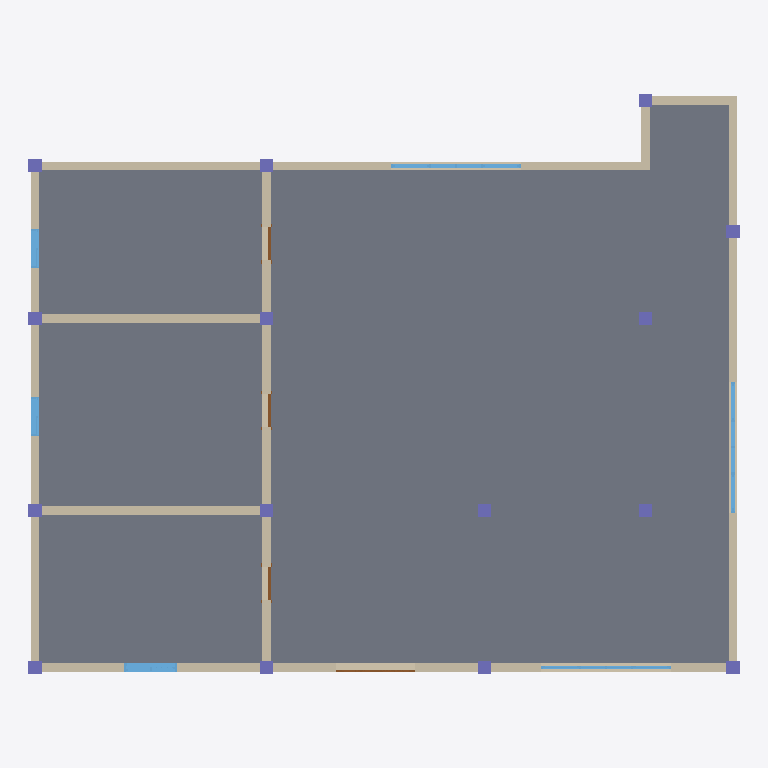
Plan cut of the same IFC building model at storey 'Level 1' (level 0.00 m, cut at 1.40 m), seen from above with north up, elements coloured by IFC class: 15 columns (violet), 9 walls (beige), 6 windows (light blue), 4 doors (brown), 1 slab (grey). Cut surfaces are drawn darker.
Extent 16.3 m × 13.3 m × 6.0 m (x, y, z). Storeys (3): Level 1 at 0.00 m; Level 2 at 3.00 m; Level 3 at 6.00 m. Elements (73): 30 IfcColumn, 21 IfcWallStandardCase, 11 IfcWindow, 8 IfcDoor, 3 IfcSlab.

HEADER;
FILE_DESCRIPTION((''),'2;1');
FILE_NAME('','[number]:51:55Z',(''),(''),'IFCCompare','version1','');
FILE_SCHEMA(('IFC4'));
ENDSEC;
DATA;
#49=IFCPROJECT('3iW4xw1QL0ch0abfGxXEES',#6,'项目编号',$,$,'项目名称','项目状态',(#48),#42);
#56=IFCSITE('3iW4xw1QL0ch0abfGxXEEU',#6,'Default',$,$,#55,$,$,.ELEMENT.,$,$,$,$,$);
#63=IFCBUILDING('3iW4xw1QL0ch0abfGxXEET',#6,$,$,$,#62,$,$,.ELEMENT.,$,$,$);
#72=IFCBUILDINGSTOREY('3iW4xw1QL0ch0abfJ4UnqF',#6,'Level 1',$,$,#71,$,'Level 1',.ELEMENT.,0.0);
#7351=IFCBUILDINGSTOREY('2F0hOp7Mn93e$qla$gu6fk',#7343,'Level 2',$,$,#7352,$,'Level 2',.ELEMENT.,3000.0);
#12701=IFCBUILDINGSTOREY('2F0hOp7Mn93e$qla$gu6gm',#7343,'Level 3',$,$,#12702,$,'Level 3',.ELEMENT.,6000.0);
#7122=IFCSLAB('0sSdfjyoj8GhIvpMFzHIlM',#6,'楼板:常规 - 300mm:295527',$,'楼板:常规 - 300mm',#7099,#7121,'295527',.FLOOR.);
#106=IFCWALLSTANDARDCASE('0sSdfjyoj8GhIvpMFzHIk7',#6,'基本墙:常规 - 200mm:295478',$,'基本墙:常规 - 200mm:1740',#79,#105,'295478',$);
#4983=IFCWALLSTANDARDCASE('0sSdfjyoj8GhIvpMFzHIlc',#6,'基本墙:常规 - 200mm:295511',$,'基本墙:常规 - 200mm:1740',#4963,#4982,'295511',$);
#6411=IFCWALLSTANDARDCASE('0sSdfjyoj8GhIvpMFzHIlg',#6,'基本墙:常规 - 200mm:295515',$,'基本墙:常规 - 200mm:1740',#6391,#6410,'295515',$);
#5735=IFCWALLSTANDARDCASE('0sSdfjyoj8GhIvpMFzHIlh',#6,'基本墙:常规 - 200mm:295514',$,'基本墙:常规 - 200mm:1740',#5715,#5734,'295514',$);
#4316=IFCWALLSTANDARDCASE('0sSdfjyoj8GhIvpMFzHIld',#6,'基本墙:常规 - 200mm:295510',$,'基本墙:常规 - 200mm:1740',#4296,#4315,'295510',$);
#7014=IFCWALLSTANDARDCASE('0sSdfjyoj8GhIvpMFzHIlj',#6,'基本墙:常规 - 200mm:295516',$,'基本墙:常规 - 200mm:1740',#6994,#7013,'295516',$);
#7052=IFCWALLSTANDARDCASE('0sSdfjyoj8GhIvpMFzHIli',#6,'基本墙:常规 - 200mm:295517',$,'基本墙:常规 - 200mm:1740',#7032,#7051,'295517',$);
#5697=IFCWALLSTANDARDCASE('0sSdfjyoj8GhIvpMFzHIle',#6,'基本墙:常规 - 200mm:295513',$,'基本墙:常规 - 200mm:1740',#5677,#5696,'295513',$);
#5659=IFCWALLSTANDARDCASE('0sSdfjyoj8GhIvpMFzHIlf',#6,'基本墙:常规 - 200mm:295512',$,'基本墙:常规 - 200mm:1740',#5639,#5658,'295512',$);
#6370=IFCWINDOW('0sSdfjyoj8GhIvpMFzHIl6',#6,'组合窗 - 双层四列(两侧平开) - 上部固定:3600 x 2400mm:295543',$,'3600 x 2400mm',#5773,#6369,'295543',1800.0,3000.0,$,$,$);
#5618=IFCWINDOW('0sSdfjyoj8GhIvpMFzHIl7',#6,'组合窗 - 双层四列(两侧平开) - 上部固定:3600 x 2400mm:295542',$,'3600 x 2400mm',#5021,#5617,'295542',1800.0,3000.0,$,$,$);
#2179=IFCWINDOW('0sSdfjyoj8GhIvpMFzHIk9',#6,'组合窗 - 双层单列（双扇推拉） - 上部单扇:1500 x 2100mm:295480',$,'1500 x 2100mm',#204,#2178,'295480',1800.0,1200.0,$,$,$);
#2815=IFCWINDOW('0sSdfjyoj8GhIvpMFzHIk8',#6,'组合窗 - 双层四列(两侧平开) - 上部固定:3600 x 2400mm:295481',$,'3600 x 2400mm',#2218,#2814,'295481',1800.0,3000.0,$,$,$);
#4647=IFCWINDOW('0sSdfjyoj8GhIvpMFzHIlH',#6,'推拉窗5 - 带贴面:900 x 1200mm:295520',$,'900 x 1200mm',#4374,#4646,'295520',1200.0,900.0,$,$,$);
#4942=IFCWINDOW('0sSdfjyoj8GhIvpMFzHIlG',#6,'推拉窗5 - 带贴面:900 x 1200mm:295521',$,'900 x 1200mm',#4669,#4941,'295521',1200.0,900.0,$,$,$);
#4041=IFCCOLUMN('0sSdfjyoj8GhIvpMFzHIlr',#6,'钢管混凝土柱-矩形:标准:295492',$,'标准',#4035,#4040,'295492',$);
#4070=IFCCOLUMN('0sSdfjyoj8GhIvpMFzHIlt',#6,'钢管混凝土柱-矩形:标准:295494',$,'标准',#4064,#4069,'295494',$);
#4099=IFCCOLUMN('0sSdfjyoj8GhIvpMFzHIlv',#6,'钢管混凝土柱-矩形:标准:295496',$,'标准',#4093,#4098,'295496',$);
#4128=IFCCOLUMN('0sSdfjyoj8GhIvpMFzHIlx',#6,'钢管混凝土柱-矩形:标准:295498',$,'标准',#4122,#4127,'295498',$);
#4157=IFCCOLUMN('0sSdfjyoj8GhIvpMFzHIlz',#6,'钢管混凝土柱-矩形:标准:295500',$,'标准',#4151,#4156,'295500',$);
#4186=IFCCOLUMN('0sSdfjyoj8GhIvpMFzHIl$',#6,'钢管混凝土柱-矩形:标准:295502',$,'标准',#4180,#4185,'295502',$);
#3878=IFCCOLUMN('0sSdfjyoj8GhIvpMFzHIkB',#6,'钢管混凝土柱-矩形:标准:295482',$,'标准',#3779,#3877,'295482',$);
#3925=IFCCOLUMN('0sSdfjyoj8GhIvpMFzHIkD',#6,'钢管混凝土柱-矩形:标准:295484',$,'标准',#3919,#3924,'295484',$);
#3954=IFCCOLUMN('0sSdfjyoj8GhIvpMFzHIkF',#6,'钢管混凝土柱-矩形:标准:295486',$,'标准',#3948,#3953,'295486',$);
#3983=IFCCOLUMN('0sSdfjyoj8GhIvpMFzHIln',#6,'钢管混凝土柱-矩形:标准:295488',$,'标准',#3977,#3982,'295488',$);
#4012=IFCCOLUMN('0sSdfjyoj8GhIvpMFzHIlp',#6,'钢管混凝土柱-矩形:标准:295490',$,'标准',#4006,#4011,'295490',$);
#4215=IFCCOLUMN('0sSdfjyoj8GhIvpMFzHIlX',#6,'钢管混凝土柱-矩形:标准:295504',$,'标准',#4209,#4214,'295504',$);
#4244=IFCCOLUMN('0sSdfjyoj8GhIvpMFzHIlZ',#6,'钢管混凝土柱-矩形:标准:295506',$,'标准',#4238,#4243,'295506',$);
#4273=IFCCOLUMN('0sSdfjyoj8GhIvpMFzHIlb',#6,'钢管混凝土柱-矩形:标准:295508',$,'标准',#4267,#4272,'295508',$);
#7076=IFCCOLUMN('0sSdfjyoj8GhIvpMFzHIll',#6,'钢管混凝土柱-矩形:标准:295518',$,'标准',#7070,#7075,'295518',$);
#3746=IFCDOOR('0sSdfjyoj8GhIvpMFzHIk6',#6,'双面嵌板镶玻璃门 5:1800 x 2100mm:295479',$,'1800 x 2100mm',#2837,#3745,'295479',2100.0,1800.0,$,$,$);
#6808=IFCDOOR('0sSdfjyoj8GhIvpMFzHIlJ',#6,'单扇 - 与墙齐:0762 x 2032mm:295522',$,'0762 x 2032mm',#6678,#6807,'295522',2032.0,762.0,$,$,$);
#6627=IFCDOOR('0sSdfjyoj8GhIvpMFzHIlL',#6,'单扇 - 与墙齐:0762 x 2032mm:295524',$,'0762 x 2032mm',#6489,#6626,'295524',2032.0,762.0,$,$,$);
#6966=IFCDOOR('0sSdfjyoj8GhIvpMFzHIlI',#6,'单扇 - 与墙齐:0762 x 2032mm:295523',$,'0762 x 2032mm',#6836,#6965,'295523',2032.0,762.0,$,$,$);
ENDSEC;